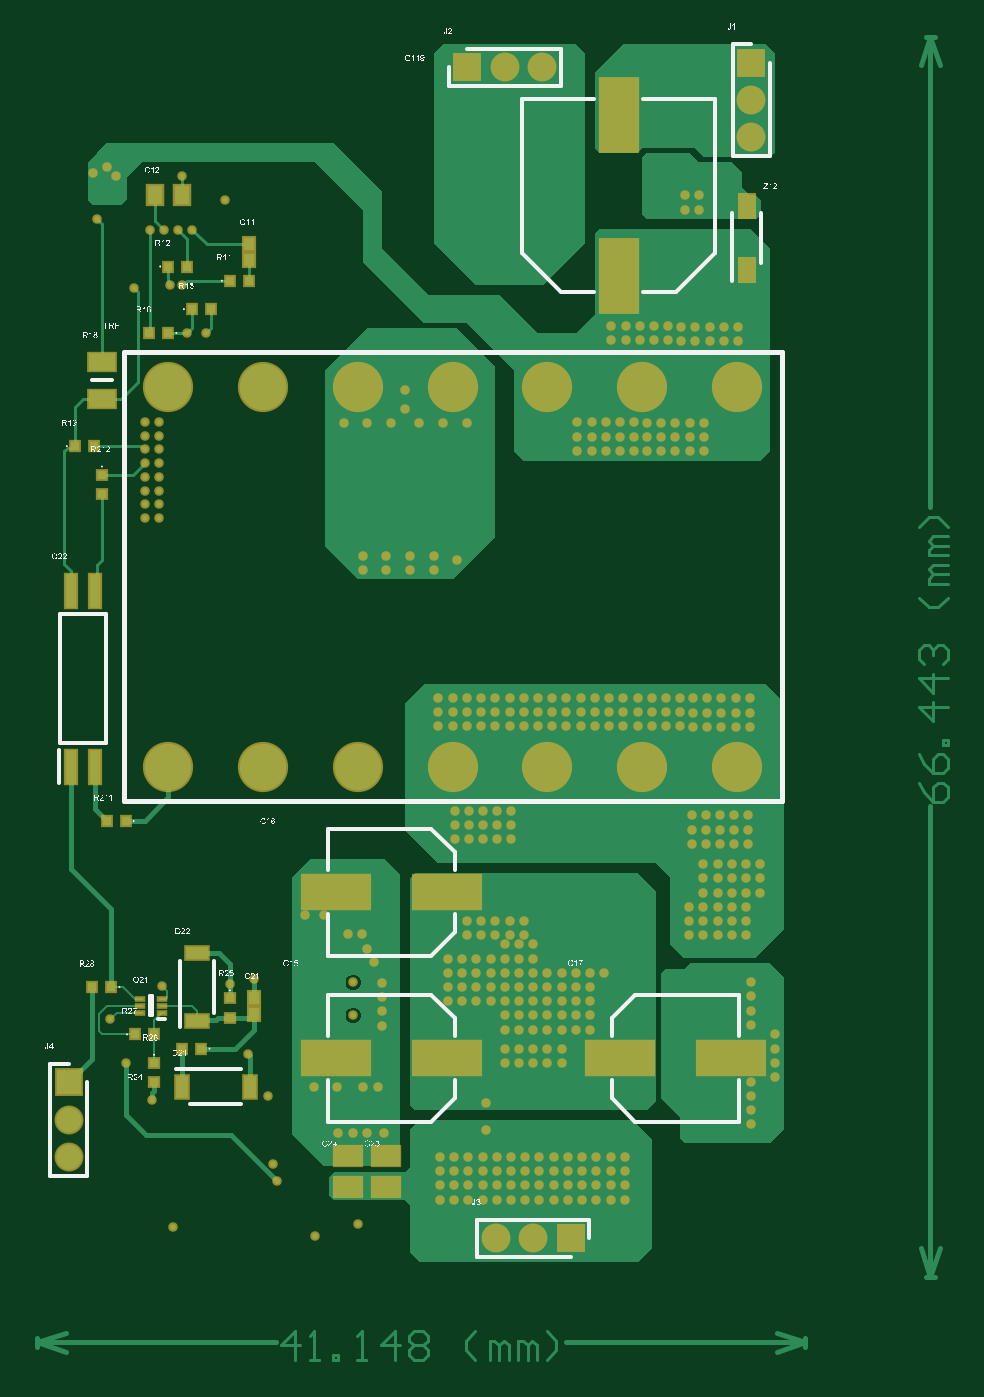
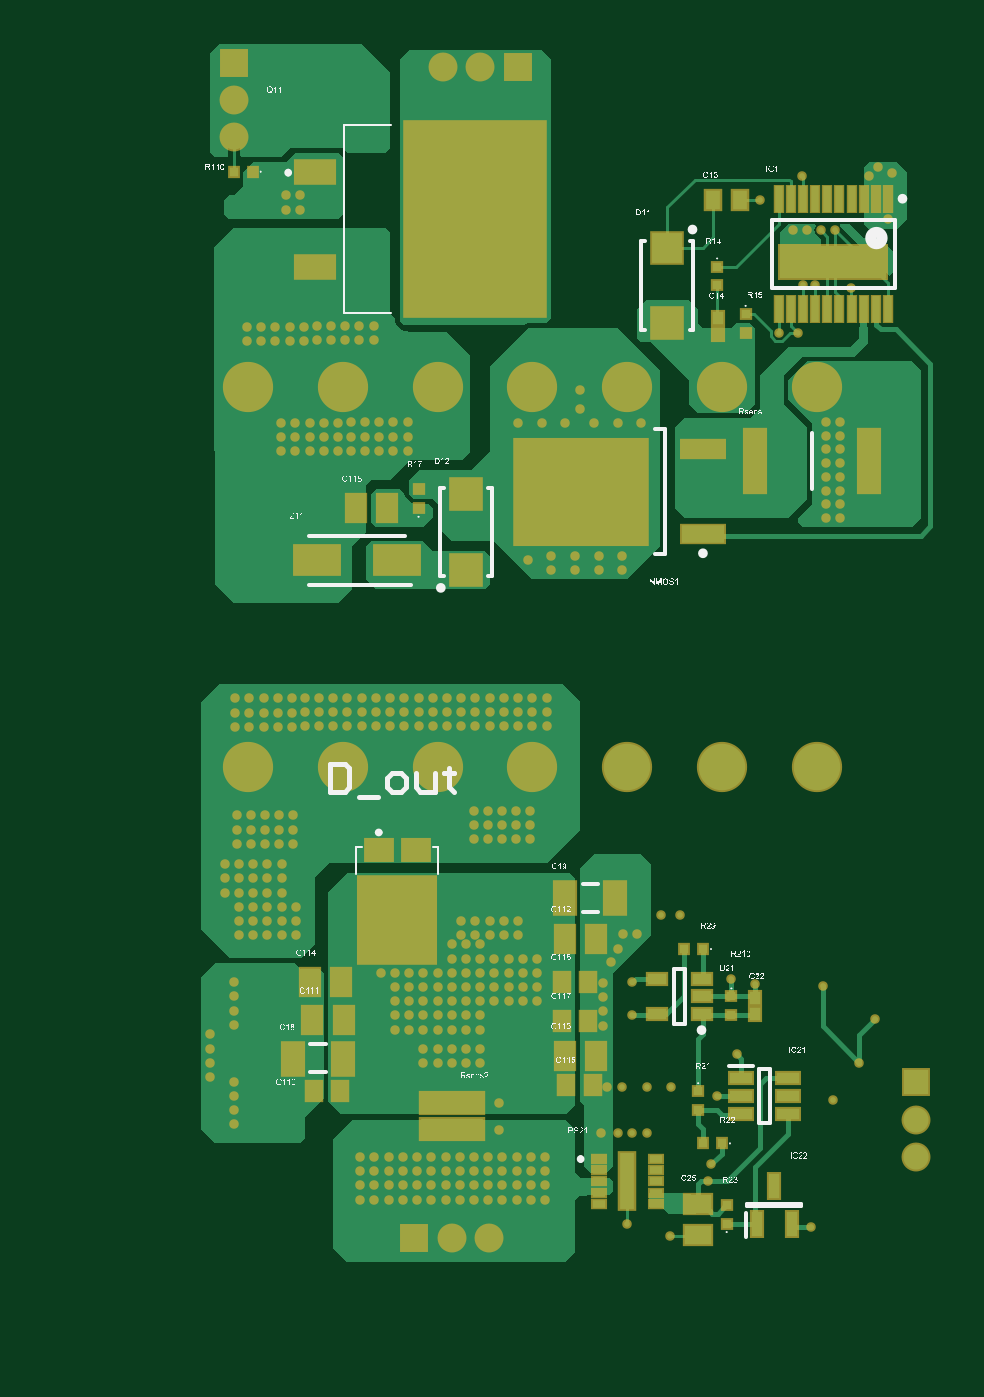
Circuit board: 9 layer files. Board 48.8 x 70.9 mm.
- bottom_copper: PCB1.GBL (18282 bytes)
- bottom_silk: PCB1.GBO (271377 bytes)
- paste: PCB1.GBP (2824 bytes)
- bottom_mask: PCB1.GBS (10236 bytes)
- outline: PCB1.GM1 (271 bytes)
- top_copper: PCB1.GTL (16849 bytes)
- top_silk: PCB1.GTO (209528 bytes)
- paste: PCB1.GTP (1651 bytes)
- top_mask: PCB1.GTS (9058 bytes)

=== bottom_copper: PCB1.GBL (18282 bytes, source omitted) ===
=== bottom_silk: PCB1.GBO (271377 bytes, source omitted) ===
=== paste: PCB1.GBP ===
G04*
G04 #@! TF.GenerationSoftware,Altium Limited,Altium Designer,21.2.2 (38)*
G04*
G04 Layer_Color=128*
%FSLAX23Y23*%
%MOIN*%
G70*
G04*
G04 #@! TF.SameCoordinates,6939E313-D8E2-45C8-8463-115B02E7E026*
G04*
G04*
G04 #@! TF.FilePolarity,Positive*
G04*
G01*
G75*
%ADD13R,0.019X0.020*%
%ADD16R,0.058X0.041*%
%ADD20R,0.020X0.019*%
%ADD21R,0.031X0.039*%
%ADD22R,0.024X0.026*%
%ADD52R,0.049X0.024*%
%ADD53R,0.024X0.051*%
%ADD54R,0.039X0.024*%
%ADD55R,0.083X0.048*%
%ADD56R,0.297X0.409*%
%ADD57R,0.031X0.118*%
%ADD58R,0.028X0.016*%
%ADD59R,0.132X0.043*%
%ADD60R,0.041X0.058*%
%ADD61R,0.043X0.067*%
%ADD62R,0.045X0.134*%
%ADD63R,0.063X0.065*%
%ADD64R,0.163X0.183*%
%ADD65R,0.057X0.045*%
%ADD66R,0.093X0.061*%
%ADD67R,0.280X0.220*%
%ADD68R,0.089X0.037*%
%ADD69R,0.224X0.070*%
%ADD70R,0.018X0.055*%
D13*
X1520Y1260D02*
D03*
X1480D02*
D03*
X1560Y1670D02*
D03*
X1520D02*
D03*
X2470Y3310D02*
D03*
X2510D02*
D03*
D16*
X1530Y1067D02*
D03*
Y1133D02*
D03*
D20*
Y1330D02*
D03*
Y1370D02*
D03*
X1470Y1130D02*
D03*
Y1090D02*
D03*
X1460Y1530D02*
D03*
Y1570D02*
D03*
X1490Y3070D02*
D03*
Y3110D02*
D03*
X1430Y2970D02*
D03*
Y3010D02*
D03*
X2120Y2640D02*
D03*
Y2600D02*
D03*
D21*
X2285Y1370D02*
D03*
X2340D02*
D03*
X1752Y1383D02*
D03*
X1808D02*
D03*
X1762Y1518D02*
D03*
X1818D02*
D03*
X1762Y1600D02*
D03*
X1818D02*
D03*
X1442Y3250D02*
D03*
X1498D02*
D03*
D22*
X1410Y1567D02*
D03*
Y1533D02*
D03*
X1488Y3002D02*
D03*
Y2968D02*
D03*
D52*
X1341Y1397D02*
D03*
Y1360D02*
D03*
Y1323D02*
D03*
X1439D02*
D03*
Y1360D02*
D03*
Y1397D02*
D03*
D53*
X1370Y1171D02*
D03*
X1333Y1089D02*
D03*
X1407D02*
D03*
D54*
X1523Y1533D02*
D03*
Y1570D02*
D03*
Y1607D02*
D03*
X1617D02*
D03*
Y1533D02*
D03*
D55*
X2338Y3310D02*
D03*
Y3110D02*
D03*
D56*
X2000Y3210D02*
D03*
D57*
X1680Y1180D02*
D03*
D58*
X1620Y1227D02*
D03*
Y1204D02*
D03*
Y1180D02*
D03*
Y1156D02*
D03*
Y1133D02*
D03*
X1740D02*
D03*
Y1156D02*
D03*
Y1180D02*
D03*
Y1204D02*
D03*
Y1227D02*
D03*
D59*
X2050Y1290D02*
D03*
Y1345D02*
D03*
D60*
X2350Y1600D02*
D03*
X2284D02*
D03*
X1746Y1692D02*
D03*
X1812D02*
D03*
X2344Y1520D02*
D03*
X2278D02*
D03*
X1746Y1445D02*
D03*
X1812D02*
D03*
X2253Y2600D02*
D03*
X2187D02*
D03*
D61*
X1811Y1778D02*
D03*
X1705D02*
D03*
X2279Y1439D02*
D03*
X2385D02*
D03*
D62*
X1170Y2700D02*
D03*
X1410D02*
D03*
D63*
X1595Y3150D02*
D03*
Y2990D02*
D03*
X2020Y2470D02*
D03*
Y2630D02*
D03*
D64*
X2165Y1731D02*
D03*
D65*
X2126Y1878D02*
D03*
X2204D02*
D03*
D66*
X2165Y2490D02*
D03*
X2335D02*
D03*
D67*
X1778Y2635D02*
D03*
D68*
X1520Y2725D02*
D03*
Y2545D02*
D03*
D69*
X1245Y3120D02*
D03*
D70*
X1130Y3253D02*
D03*
X1155D02*
D03*
X1181D02*
D03*
X1206D02*
D03*
X1232D02*
D03*
X1258D02*
D03*
X1283D02*
D03*
X1309D02*
D03*
X1334D02*
D03*
X1360D02*
D03*
X1130Y3020D02*
D03*
X1155D02*
D03*
X1181D02*
D03*
X1206D02*
D03*
X1232D02*
D03*
X1258D02*
D03*
X1283D02*
D03*
X1309D02*
D03*
X1334D02*
D03*
X1360D02*
D03*
M02*

=== bottom_mask: PCB1.GBS (10236 bytes, source omitted) ===
=== outline: PCB1.GM1 ===
G04*
G04 #@! TF.GenerationSoftware,Altium Limited,Altium Designer,21.2.2 (38)*
G04*
G04 Layer_Color=16711935*
%FSLAX23Y23*%
%MOIN*%
G70*
G04*
G04 #@! TF.SameCoordinates,6939E313-D8E2-45C8-8463-115B02E7E026*
G04*
G04*
G04 #@! TF.FilePolarity,Positive*
G04*
G01*
G75*
M02*

=== top_copper: PCB1.GTL (16849 bytes, source omitted) ===
=== top_silk: PCB1.GTO (209528 bytes, source omitted) ===
=== paste: PCB1.GTP ===
G04*
G04 #@! TF.GenerationSoftware,Altium Limited,Altium Designer,21.2.2 (38)*
G04*
G04 Layer_Color=8421504*
%FSLAX23Y23*%
%MOIN*%
G70*
G04*
G04 #@! TF.SameCoordinates,6939E313-D8E2-45C8-8463-115B02E7E026*
G04*
G04*
G04 #@! TF.FilePolarity,Positive*
G04*
G01*
G75*
%ADD13R,0.019X0.020*%
%ADD14R,0.140X0.071*%
%ADD15R,0.079X0.152*%
%ADD16R,0.058X0.041*%
%ADD17R,0.030X0.047*%
%ADD18R,0.057X0.037*%
%ADD19R,0.022X0.071*%
%ADD20R,0.020X0.019*%
%ADD21R,0.031X0.039*%
%ADD22R,0.024X0.026*%
%ADD23R,0.014X0.006*%
%ADD24R,0.025X0.048*%
%ADD25R,0.048X0.025*%
D13*
X1310Y1460D02*
D03*
X1350D02*
D03*
X1083Y2731D02*
D03*
X1123D02*
D03*
X1190Y1940D02*
D03*
X1150D02*
D03*
X1280Y2970D02*
D03*
X1240D02*
D03*
X1330Y3020D02*
D03*
X1370D02*
D03*
X1410Y3080D02*
D03*
X1450D02*
D03*
X1280Y3110D02*
D03*
X1320D02*
D03*
X1210Y1490D02*
D03*
X1250D02*
D03*
X1160Y1590D02*
D03*
X1120D02*
D03*
D14*
X1867Y1790D02*
D03*
X1633D02*
D03*
X2467Y1440D02*
D03*
X2233D02*
D03*
X1633D02*
D03*
X1867D02*
D03*
D15*
X2230Y3430D02*
D03*
Y3090D02*
D03*
D16*
X1740Y1233D02*
D03*
Y1167D02*
D03*
X1660Y1233D02*
D03*
Y1167D02*
D03*
D17*
X2500Y3103D02*
D03*
Y3237D02*
D03*
D18*
X1140Y2831D02*
D03*
Y2909D02*
D03*
D19*
X1074Y2055D02*
D03*
X1126D02*
D03*
Y2425D02*
D03*
X1074D02*
D03*
D20*
X1140Y2671D02*
D03*
Y2631D02*
D03*
X1250Y1430D02*
D03*
Y1390D02*
D03*
X1410Y1566D02*
D03*
Y1525D02*
D03*
D21*
X1308Y3260D02*
D03*
X1252D02*
D03*
D22*
X1450Y3123D02*
D03*
Y3157D02*
D03*
X1460Y1533D02*
D03*
Y1567D02*
D03*
D23*
X1266Y1536D02*
D03*
Y1550D02*
D03*
Y1564D02*
D03*
X1220D02*
D03*
Y1550D02*
D03*
Y1536D02*
D03*
D24*
X1308Y1380D02*
D03*
X1452D02*
D03*
D25*
X1340Y1518D02*
D03*
Y1662D02*
D03*
M02*

=== top_mask: PCB1.GTS (9058 bytes, source omitted) ===
